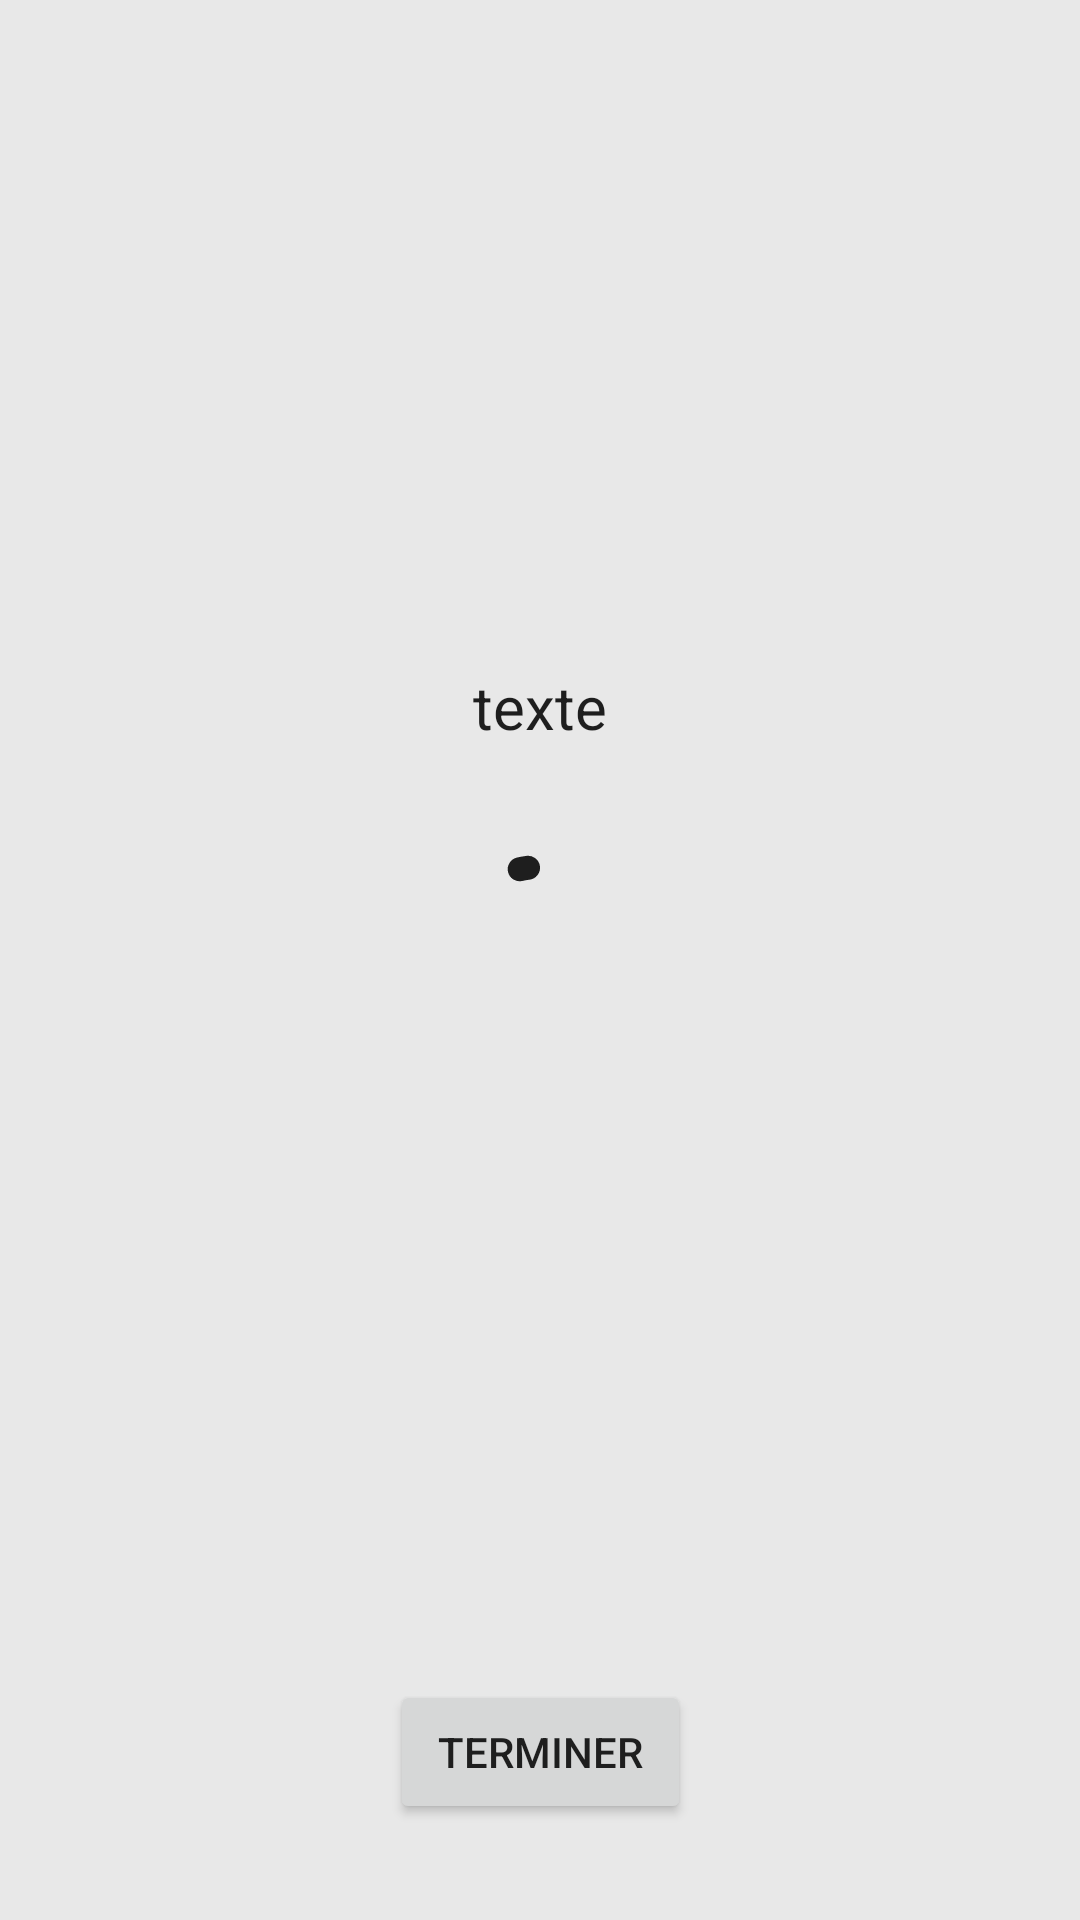

Reconstruct the res/layout file that produces this screen, plus the resources it refers to.
<!-- AndroidManifest.xml: application theme Theme.RacketSelectorApp -->
<!-- res/layout/activity_strokes_in_progress.xml -->
<?xml version="1.0" encoding="utf-8"?>
<androidx.constraintlayout.widget.ConstraintLayout xmlns:android="http://schemas.android.com/apk/res/android"
    xmlns:app="http://schemas.android.com/apk/res-auto"
    xmlns:tools="http://schemas.android.com/tools"
    android:layout_width="match_parent"
    android:layout_height="match_parent"
    tools:context=".model.StrokesInProgressActivity">

    <TextView
        android:id="@+id/inProgressText"
        android:layout_width="wrap_content"
        android:layout_height="wrap_content"
        android:layout_marginBottom="32dp"
        android:text="@string/text"
        android:textSize="20sp"
        app:layout_constraintBottom_toTopOf="@+id/progressBar"
        app:layout_constraintEnd_toEndOf="parent"
        app:layout_constraintStart_toStartOf="parent"
        app:layout_constraintTop_toTopOf="parent"
        app:layout_constraintVertical_bias="1.0" />

    <com.google.android.material.progressindicator.CircularProgressIndicator
        android:id="@+id/progressBar"
        android:layout_width="wrap_content"
        android:layout_height="wrap_content"
        android:indeterminate="true"
        app:indicatorSize="70dp"
        app:layout_constraintBottom_toBottomOf="parent"
        app:layout_constraintEnd_toEndOf="parent"
        app:layout_constraintStart_toStartOf="parent"
        app:layout_constraintTop_toTopOf="parent"
        app:trackCornerRadius="10dp"
        app:trackThickness="8dp" />

    <Button
        android:id="@+id/finishButton"
        style="@style/button"
        android:layout_width="wrap_content"
        android:layout_height="wrap_content"
        android:text="@string/finish"
        app:layout_constraintBottom_toBottomOf="parent"
        app:layout_constraintEnd_toEndOf="parent"
        app:layout_constraintStart_toStartOf="parent"
        app:layout_constraintTop_toBottomOf="@+id/progressBar"
        app:layout_constraintVertical_bias="1.0" />
</androidx.constraintlayout.widget.ConstraintLayout>
<!-- resources referenced by this layout -->
<resources>
  <string name="finish">Terminer</string>
  <string name="text">texte</string>
  <style name="button">
          <item name="cornerRadius">24dp</item>
          <item name="android:paddingLeft">16dp</item>
          <item name="android:paddingRight">16dp</item>
          <item name="android:layout_marginBottom">32dp</item>
      </style>
  <style name="Theme.RacketSelectorApp" parent="Theme.MaterialComponents.DayNight.NoActionBar">
          
          <item name="colorPrimary">@color/dark_grey</item>
          <item name="colorPrimaryVariant">@color/dark_grey</item>
          <item name="colorOnPrimary">@color/light_grey</item>
          
          <item name="colorSecondary">@color/dark_grey</item>
          <item name="colorSecondaryVariant">@color/dark_grey</item>
          <item name="colorOnSecondary">@color/light_grey</item>
          
          <item name="android:statusBarColor">@color/light_grey</item>
          
          <item name="android:navigationBarColor">@color/light_grey</item>
  
          <item name="android:windowLightStatusBar">true</item>
          <item name="android:windowLightNavigationBar">true</item>
  
          <item name="android:background">@color/light_grey</item>
          <item name="android:textColor">@color/dark_grey</item>
      </style>
  <color name="dark_grey">#FF1E1E1E</color>
  <color name="light_grey">#FFE8E8E8</color>
</resources>
